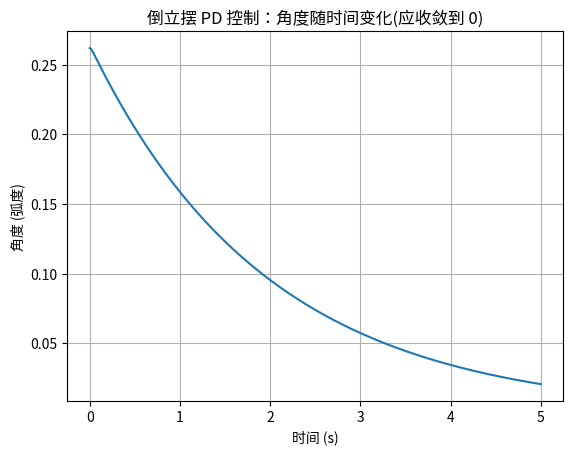

Python code for this plot:
# -*- coding: utf-8 -*-
"""
台阶 3：倒立摆 + PD 控制(比例-微分)
=====================================
目标：在 P 控制的基础上加入 D(微分)项，让摆杆不仅能立住，还能"稳住不晃"。

【回忆台阶 2 的问题】
    台阶 2 只有 P 控制，摆杆虽然不倒，但会一直来回振荡。
    原因：P 控制只根据"歪了多少"用力，没有"刹车"，摆杆回正后会冲过头。

【D 项(微分)的作用：给系统"加阻尼/刹车"】
    P 项：看"歪了多少"（角度 θ），歪得多 → 用力多。
    D 项：看"歪得多快"（角速度 θ_dot），倒得快 → 加反向力矩"刹车"。

    PD 控制律：  τ = -Kp · θ - Kd · θ_dot

【你需要完成 4 个填空(这次公式要你自己想，不直接给了)】
    TODO 1：写出 PD 控制力矩（把 P 项和 D 项合起来）
    TODO 2：写出角加速度（重力项 + 力矩项，结构同台阶 2）
    TODO 3：欧拉积分更新角速度
    TODO 4：欧拉积分更新角度

【填完后的预期】
    摆杆从 15° 被扶正，振荡越来越小，最终稳稳立在竖直向上(θ → 0)。
    对比台阶 2 的"一直晃"，这就是 D 项的功劳。

【试玩】
    把 Kd 改成 0，会退化成台阶 2(一直晃)；
    把 Kd 调很大，会"刹车过头"变慢——体会"阻尼"的手感。
"""

import numpy as np
import matplotlib.pyplot as plt

g = 9.81      # 重力加速度
L = 1.0       # 摆长
m = 0.5       # 摆杆质量
I = m * L**2  # 转动惯量

# 控制增益：Kp 负责"扶正"，Kd 负责"阻尼"
Kp = 20.0
Kd = 30.0      # 微分增益(阻尼)——自己调调看

dt = 0.001
t_end = 5.0

theta = np.radians(15)   # 初始角度 15°
theta_dot = 0.0          # 初始角速度 0

time_list = []
theta_list = []

t = 0.0
while t < t_end:
    # 【TODO 1】PD 控制力矩
    # 提示：
    #   P 项你已经会了：-Kp * theta（扶正）
    #   D 项是新的：和"角速度 theta_dot 成正比、方向相反"的阻尼
    # 把 P 项和 D 项加起来，写出完整的 tau：
    tau = -Kp * theta + theta_dot * (-Kd)

    # 【TODO 2】角加速度（结构同台阶 2，自己写对）
    # 重力项(想让摆倒) + 力矩项(想扶正)
    theta_ddot = (g / L) * np.sin(theta) + tau / I

    # 【TODO 3】更新角速度
    theta_dot = theta_ddot * dt + theta_dot

    # 【TODO 4】更新角度
    theta = theta + theta_dot *dt

    time_list.append(t)
    theta_list.append(theta)
    t += dt

plt.plot(time_list, theta_list)
plt.xlabel('时间 (s)')
plt.ylabel('角度 (弧度)')
plt.title('倒立摆 PD 控制：角度随时间变化(应收敛到 0)')
plt.grid(True)
plt.show()
